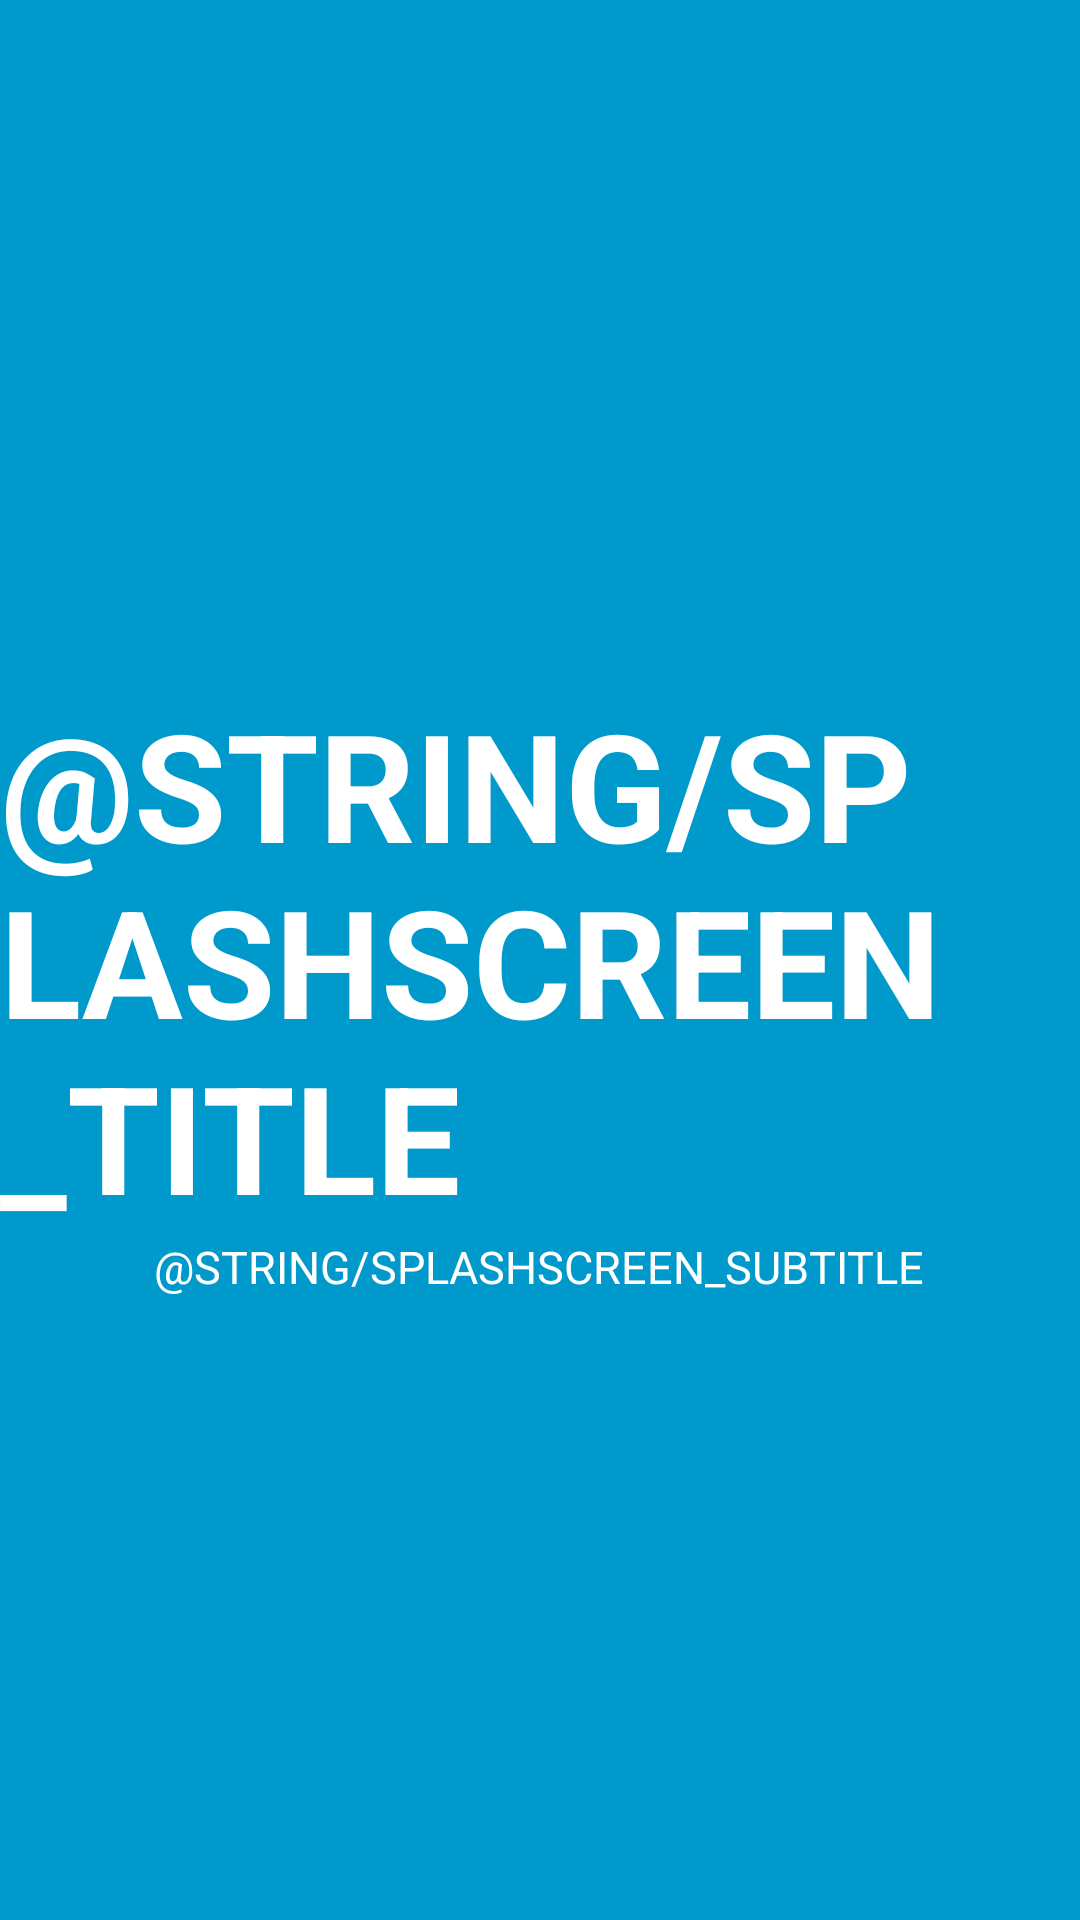

This screen was rendered from an Android layout file. Write that file and the resources it references.
<!-- AndroidManifest.xml: application theme AppTheme -->
<!-- res/layout/activity_splash_screen.xml -->
<RelativeLayout xmlns:android="http://schemas.android.com/apk/res/android"
    xmlns:tools="http://schemas.android.com/tools" android:layout_width="match_parent"
    android:layout_height="match_parent" android:background="#0099cc"
    tools:context="ladsoft.sunshine.activity.SplashScreenActivity"
    android:keepScreenOn="true">


    <TextView android:id="@+id/splashscreen_title"
        android:layout_height="wrap_content"
        android:layout_width="wrap_content"
        android:textColor="#ffffff"
        android:textStyle="bold" android:textSize="50sp"
        android:text="@string/splashscreen_title"
        android:textAllCaps="true"
        android:layout_centerInParent="true"/>

    <TextView android:id="@+id/splashscreen_subtitle"
        android:layout_height="wrap_content"
        android:layout_width="wrap_content"
        android:textColor="#ffffff"
        android:textStyle="normal"
        android:textSize="15sp"
        android:text="@string/splashscreen_subtitle"
        android:layout_centerInParent="true"
        android:textAllCaps="true"
        android:layout_below="@+id/splashscreen_title" />


</RelativeLayout>
<!-- resources referenced by this layout -->
<resources>
  <style name="AppTheme" parent="Base.AppTheme">&gt;
      </style>
  <style name="Base.AppTheme" parent="Theme.AppCompat.Light.NoActionBar">&gt;
          <item name="colorPrimary">@color/colorPrimary</item>
          <item name="colorPrimaryDark">@color/colorPrimaryDark</item>
          <item name="colorAccent">@color/colorPrimaryDark</item>
      </style>
  <color name="colorPrimary">#0064c8</color>
  <color name="colorPrimaryDark">#001964</color>
</resources>
